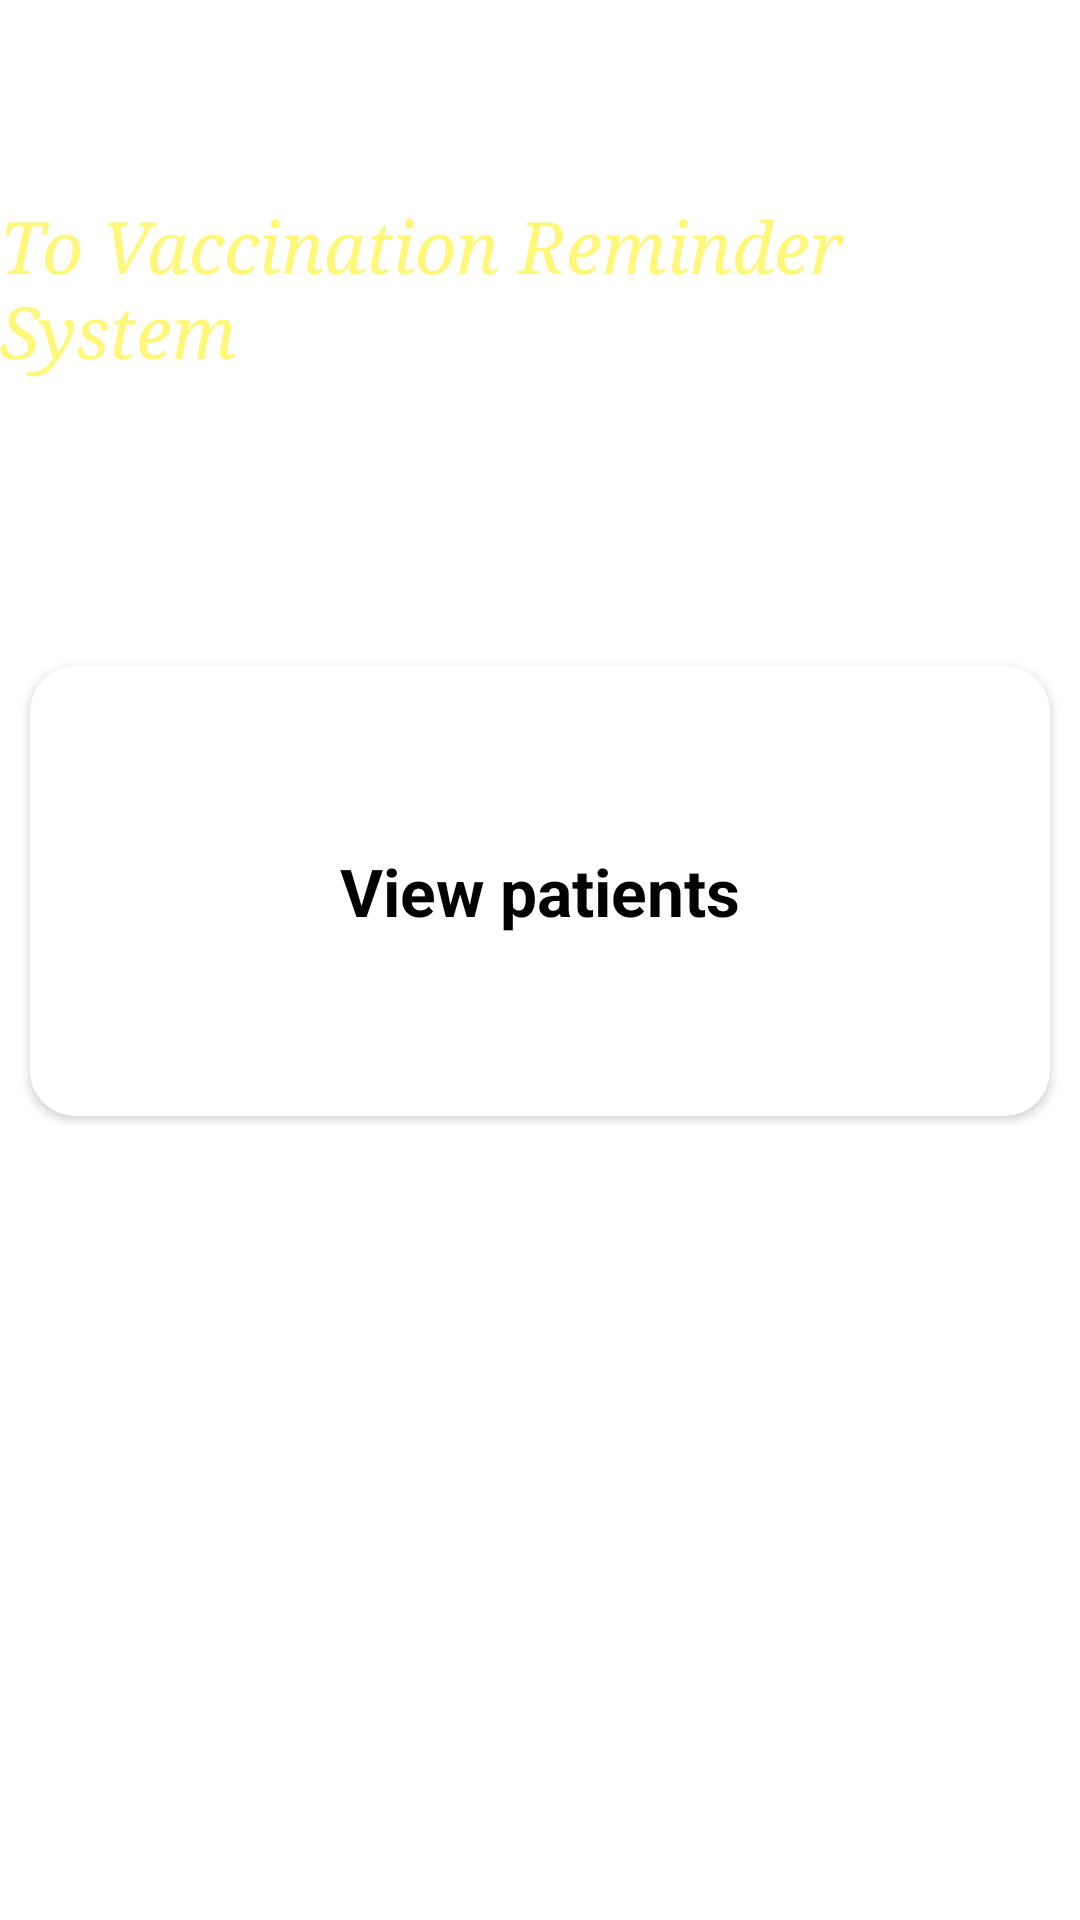

Produce the Android XML layout that renders to this screen, including the resource entries it uses.
<!-- AndroidManifest.xml: application theme Theme.VaccinationReminderSystem -->
<!-- res/layout/activity_healthcare_provider_dashboard.xml -->
<?xml version="1.0" encoding="utf-8"?>
<androidx.constraintlayout.widget.ConstraintLayout xmlns:android="http://schemas.android.com/apk/res/android"
    xmlns:app="http://schemas.android.com/apk/res-auto"
    xmlns:tools="http://schemas.android.com/tools"
    android:layout_width="match_parent"
    android:layout_height="match_parent"
    android:background="@drawable/back2"
    tools:context=".HealthcareProviderDashboard">

    <TextView
        android:id="@+id/textView1"
        android:layout_width="wrap_content"
        android:layout_height="wrap_content"
        android:layout_marginStart="8dp"
        android:layout_marginTop="10dp"
        android:layout_marginEnd="8dp"
        android:fontFamily="serif"
        android:text="WELCOME"
        android:textColor="@color/colorWhite"
        android:textSize="34sp"
        android:textStyle="bold"
        app:layout_constraintEnd_toEndOf="parent"
        app:layout_constraintStart_toStartOf="parent"
        app:layout_constraintTop_toTopOf="parent" />

    <TextView
        android:id="@+id/TV_User1"
        android:layout_width="wrap_content"
        android:layout_height="wrap_content"
        android:layout_marginTop="10dp"
        android:text="To Vaccination Reminder System "
        android:textColor="@color/yellowLight"
        android:textSize="24sp"
        android:fontFamily="serif"
        android:textStyle="italic"
        app:layout_constraintEnd_toEndOf="parent"
        app:layout_constraintStart_toStartOf="parent"
        app:layout_constraintTop_toBottomOf="@+id/textView1" />


    <androidx.cardview.widget.CardView
        android:id="@+id/viewPatients"
        android:layout_width="match_parent"
        android:layout_height="150dp"
        android:layout_marginTop="96dp"
        app:cardCornerRadius="15dp"
        app:layout_constraintEnd_toEndOf="parent"
        app:layout_constraintStart_toStartOf="parent"
        android:layout_marginHorizontal="10dp"
        app:layout_constraintTop_toBottomOf="@+id/TV_User1">

        <TextView
            android:layout_width="wrap_content"
            android:layout_height="wrap_content"
            android:text="View patients"
            android:textSize="22sp"
            android:textColor="@color/black"
            android:layout_gravity="center"
            android:textStyle="bold"/>
    </androidx.cardview.widget.CardView>


</androidx.constraintlayout.widget.ConstraintLayout>
<!-- resources referenced by this layout -->
<resources>
  <color name="black">#FF000000</color>
  <color name="colorWhite">#FFFFFF</color>
  <color name="yellowLight">#fff777</color>
  <style name="Theme.VaccinationReminderSystem" parent="Theme.MaterialComponents.DayNight.NoActionBar">
          
          <item name="colorPrimary">@color/purple_500</item>
          <item name="colorPrimaryVariant">@color/purple_700</item>
          <item name="colorOnPrimary">@color/white</item>
          
          <item name="colorSecondary">@color/teal_200</item>
          <item name="colorSecondaryVariant">@color/teal_700</item>
          <item name="colorOnSecondary">@color/black</item>
          
          <item name="android:statusBarColor">@color/colorPrimaryDark</item>
          
      </style>
  <color name="purple_500">#FF6200EE</color>
  <color name="purple_700">#FF3700B3</color>
  <color name="white">#FFFFFFFF</color>
  <color name="teal_200">#FF03DAC5</color>
  <color name="teal_700">#FF018786</color>
  <color name="colorPrimaryDark">#3262C4</color>
</resources>
